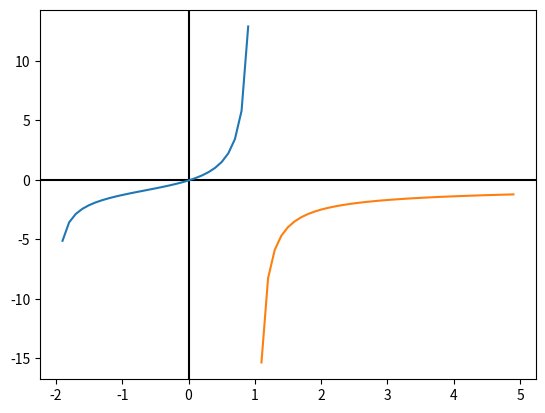

Write the Python code that produced this figure.
import matplotlib.pyplot as plt
import numpy as np
import math
import sys
import pandas as pd

def f(x):
    if(x == 1 or x<=-2):
        print("Input out of domain")
        sys.exit()
    return (x / (1-x))*(math.sqrt(6 / (2 + x))) - 0.05

def fAll(x):
    y = []
    for t in x:
        y.append(f(t))
    return y

def error(xOld, xNew):
    return abs((xNew-xOld)/xNew) * 100

def findRootByBisection(xl, xu, Es, iterations):
    yl = f(xl)
    yu = f(xu)
    
    if(yl == 0):
        return xl
    elif(yu == 0):
        return xu
    elif(yl * yu > 0):
        print(f"No roots can be found between ({yl},{yu})")
        sys.exit()
    
    for i in range(0, iterations):
        xm = (xl + xu) / 2
        ym = f(xm)

        if(ym == 0):
            return xm
        elif(yl * ym < 0):
            xu = xm
        else:
            xl = xm
            
        if(i != 0 and error(xOld, xm) <= Es):
            return xm

        xOld = xm
        
    return "No root found (Maximum iterations reached)"
    
def table(xl, xu, Es):
    yl = f(xl)
    yu = f(xu)
    errors = []
    
    if(yl == 0):
        return xl
    elif(yu == 0):
        return xu
    elif(yl * yu > 0):
        print(f"No roots can be found between ({yl},{yu})")
        sys.exit()
    
    for i in range(0, 21):
        print(f"i = {i}")
        xm = (xl + xu) / 2
        ym = f(xm)

        # if(ym == 0):
        #     return xm
        if(yl * ym < 0):
            xu = xm
        else:
            xl = xm
        
        if(i != 0):
            errors.append(error(xOld, xm))
        xOld = xm

    s = pd.Series(errors, index=range(1, 21))
    data = pd.DataFrame({'Absolute Relative Approx. Errors': s})
    print(data)


if __name__ == "__main__":
    print(f"The root of the function is {findRootByBisection(-1, .9, 0.05, 10000)}")
    table(-1, 0.9, 0.05)

    fig, ax = plt.subplots()

    t1 = np.arange(-1.9,1, 0.1)
    t2 = np.arange(1.1,5,0.1)

    ax.axhline(y=0, color='k')
    ax.axvline(x=0, color='k')

    plt.plot(t1,fAll(t1))
    plt.plot(t2, fAll(t2))
    plt.show()